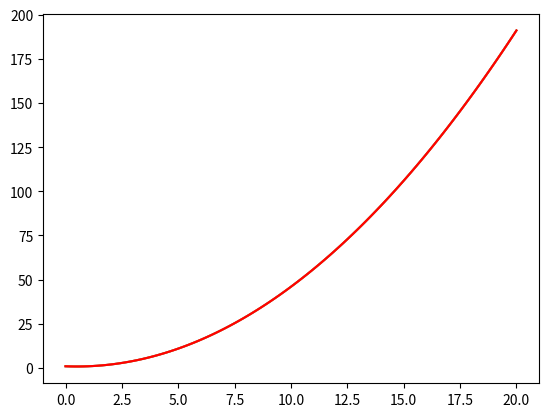

Here is the Python script that generated this plot:
import matplotlib.pyplot as plt
import numpy as np 
import numpy.polynomial as poly
import time 

points = [[0,1],[2,2],[3,4]]

#n^{2} And has to be revaulted every time
def lagrange_interpol_simple(points,x):
    y=0
    for i in range(len(points)):
        y1 = 1
        y2 = 1
        for j in range(len(points)):
            if i!=j:
                y1*=x-points[j][0]
                y2*=points[i][0]-points[j][0]
        y+=points[i][1]*(y1/y2)
    return y

#This time using numpy returning a polynomial the can be reused
def lagrange_interpol_numpy(points):
    y=poly.Polynomial([0]) 
    for i in range(len(points)):
        y1 = poly.Polynomial([1]) #Identiy element lol. 
        y2 = 1
        for j in range(len(points)):
            if i!=j:
                temp = poly.Polynomial([-points[j][0],1])
                y1 *= temp
                y2*=points[i][0]-points[j][0]
        y += (points[i][1]/y2)*y1
    return y





def test_func(x):
    return (0.5*(x**2))-(0.5*x)+1 

x = np.linspace(0,20,100)
yber = []
start = time.time()
for element in x:
    yber.append(lagrange_interpol_simple(points,element))
end = time.time()
plt.plot(x,yber)
start = time.time()
yfunc2 = test_func(x)
end = time.time()
funct = lagrange_interpol_numpy(points)
print(funct)
y = funct(x)
plt.plot(x,y)
plt.plot(x,yfunc2,color = 'red')
plt.show()
